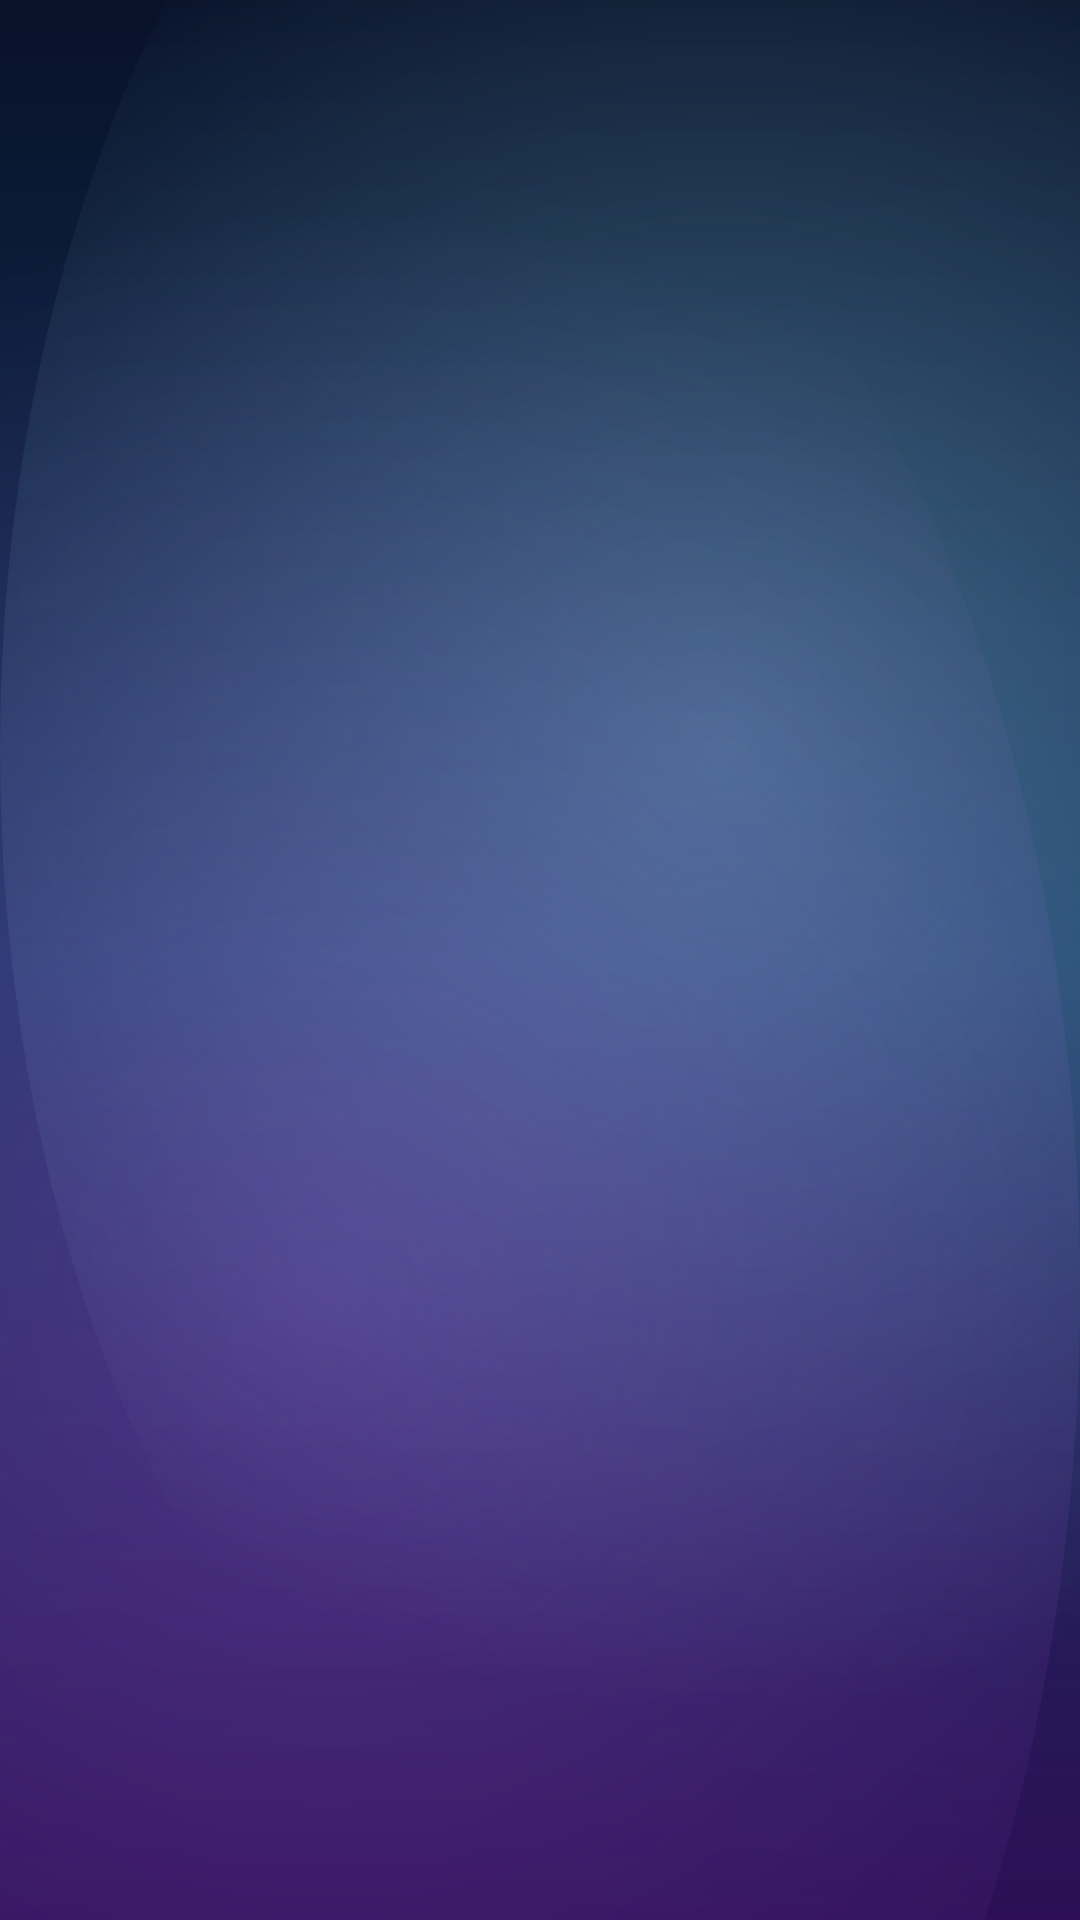

This screen was rendered from an Android layout file. Write that file and the resources it references.
<!-- AndroidManifest.xml: application theme Theme.Pogodaa -->
<!-- res/layout/activity_main.xml -->
<?xml version="1.0" encoding="utf-8"?>
<androidx.viewpager2.widget.ViewPager2 xmlns:android="http://schemas.android.com/apk/res/android"
    xmlns:tools="http://schemas.android.com/tools"
    android:id="@+id/viewPager"
    android:layout_width="match_parent"
    android:layout_height="match_parent"
    android:background="@drawable/main_background_gradient"
    tools:context=".MainActivity" />
<!-- resources referenced by this layout -->
<resources>
  <!-- drawable main_background_gradient (drawable) -->
  <?xml version="1.0" encoding="utf-8"?>
  <layer-list xmlns:android="http://schemas.android.com/apk/res/android">
      <item>
          <shape android:shape="rectangle">
              <gradient
                  android:angle="145"
                  android:centerColor="@color/bg_center"
                  android:endColor="@color/bg_end"
                  android:startColor="@color/bg_start"
                  android:type="linear" />
          </shape>
      </item>
  
      <item
          android:right="-120dp"
          android:top="-140dp">
          <shape android:shape="oval">
              <gradient
                  android:endColor="@android:color/transparent"
                  android:gradientRadius="320dp"
                  android:startColor="@color/bg_glow_top"
                  android:type="radial" />
          </shape>
      </item>
  
      <item
          android:bottom="-220dp"
          android:left="-140dp">
          <shape android:shape="oval">
              <gradient
                  android:endColor="@android:color/transparent"
                  android:gradientRadius="360dp"
                  android:startColor="@color/bg_glow_bottom"
                  android:type="radial" />
          </shape>
      </item>
  </layer-list>
  <style name="Theme.Pogodaa" parent="Base.Theme.Pogodaa" />
  <color name="bg_center">#16335F</color>
  <color name="bg_end">#2C0F56</color>
  <color name="bg_start">#081229</color>
  <color name="bg_glow_top">#55A0E9FF</color>
  <color name="bg_glow_bottom">#44C86BFF</color>
  <style name="Base.Theme.Pogodaa" parent="Theme.Material3.DayNight.NoActionBar">
          <item name="colorPrimary">@color/primary_indigo</item>
          <item name="colorSecondary">@color/accent_cyan</item>
          <item name="colorTertiary">@color/accent_sun</item>
          <item name="colorSurface">@color/surface_glass_deep</item>
          <item name="android:windowBackground">@drawable/main_background_gradient</item>
          <item name="android:statusBarColor">@android:color/transparent</item>
          <item name="android:navigationBarColor">@color/bg_end</item>
          <item name="android:windowLightStatusBar">false</item>
          <item name="android:windowLightNavigationBar">false</item>
      </style>
  <color name="primary_indigo">#4F6BFF</color>
  <color name="accent_cyan">#6CE5FF</color>
  <color name="accent_sun">#FFD166</color>
  <color name="surface_glass_deep">#1A091220</color>
</resources>
